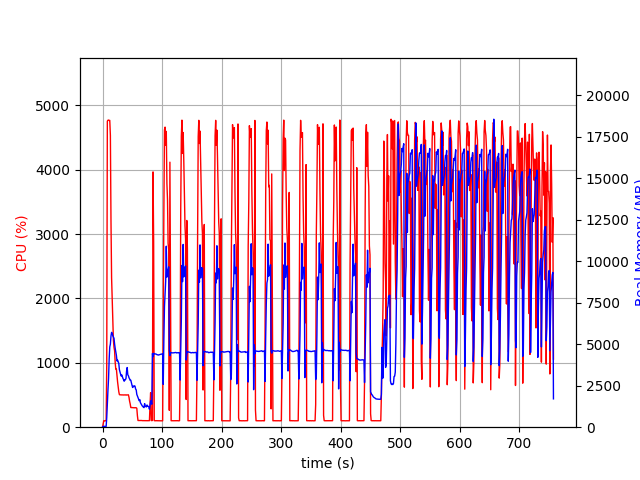

The table this chart was drawn from, first rows:
elapsed_time, nproc, cpu, mem_real, mem_virtual
4.029273986816406e-05, 1, 0.0, 12.66, 2731
1.006, 1, 47.7, 48.64, 619.6
2.014, 1, 100.3, 48.64, 619.6
3.021, 1, 99.2, 48.64, 619.6
4.028, 1, 100.3, 48.64, 619.6
5.036, 1, 99.2, 48.64, 619.6
6.043, 1, 100.3, 48.64, 619.6
7.049, 1, 965.0, 572, 4533
8.06, 1, 4755, 1441, 5516
9.084, 1, 4770, 2229, 6346
10.11, 1, 4773, 2941, 7252
11.13, 1, 4767, 4106, 8534
12.14, 1, 4767, 4838, 9354
13.17, 1, 4533, 5009, 9641
14.18, 1, 3207, 5492, 10272
15.19, 1, 2324, 5715, 10694
16.2, 1, 1994, 5661, 10838
17.21, 1, 1654, 5513, 10922
18.22, 1, 1356, 5442, 11186
19.23, 1, 1244, 5359, 11458
20.24, 1, 1186, 5013, 11458
21.24, 1, 1006, 4752, 11458
22.25, 1, 901.6, 4544, 11514
23.26, 1, 903.7, 4330, 11514
24.27, 1, 797.4, 3993, 11514
25.27, 1, 703.3, 4043, 11626
26.28, 1, 626.4, 3951, 11962
27.29, 1, 551.6, 3844, 12170
28.3, 1, 506.2, 3469, 12170
29.3, 1, 503.0, 3321, 12170
30.31, 1, 503.1, 3195, 12170
31.32, 1, 503.1, 3085, 12170
32.33, 1, 501.0, 3148, 12170
33.33, 1, 502.0, 3032, 12170
34.34, 1, 502.1, 2935, 12170
35.35, 1, 500.0, 2866, 12170
36.36, 1, 502.0, 2769, 12170
37.37, 1, 500.5, 2868, 12170
38.38, 1, 500.2, 2859, 12170
39.39, 1, 503.4, 2940, 12170
40.4, 1, 499.4, 3393, 12170
41.41, 1, 500.5, 3595, 12362
42.42, 1, 501.6, 3159, 12458
43.43, 1, 503.3, 3105, 12458
44.44, 1, 465.1, 2983, 12458
45.45, 1, 402.8, 2914, 12458
46.46, 1, 361.7, 2821, 12458
47.47, 1, 305.2, 2831, 12458
48.48, 1, 305.8, 2674, 12458
49.49, 1, 303.1, 2529, 12458
50.5, 1, 305.0, 2394, 12458
51.51, 1, 303.1, 2474, 12458
52.52, 1, 301.9, 2444, 12458
53.53, 1, 302.8, 2495, 12458
54.54, 1, 301.0, 2473, 12458
55.55, 1, 303.2, 2300, 12458
56.56, 1, 302.1, 2246, 12458
57.57, 1, 294.4, 1976, 12458
58.58, 1, 178.3, 1884, 12458
59.59, 1, 103.9, 1809, 12458
... 689 more rows
